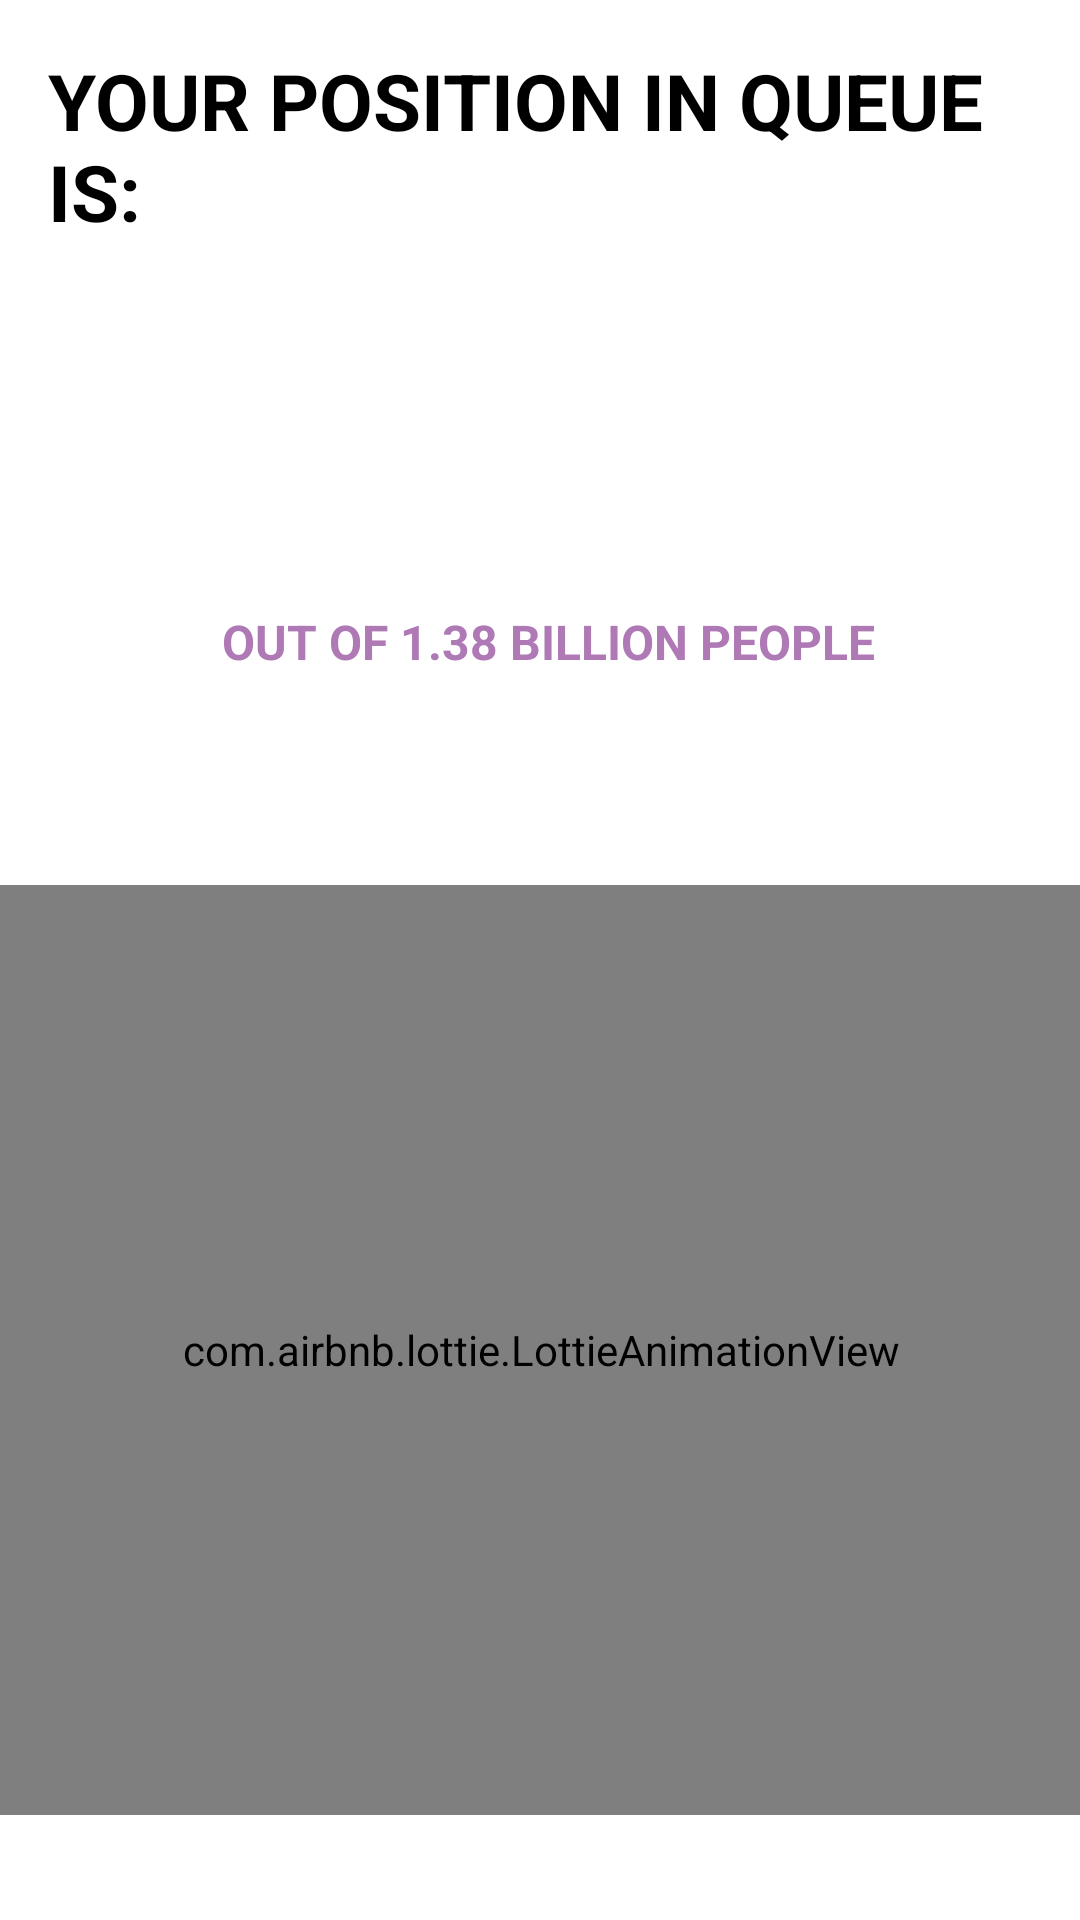

The Android layout XML behind this screen, and the referenced resources:
<!-- AndroidManifest.xml: application theme Theme.VaxiQueue -->
<!-- res/layout/activity_final_page.xml -->
<?xml version="1.0" encoding="utf-8"?>
<androidx.constraintlayout.widget.ConstraintLayout xmlns:android="http://schemas.android.com/apk/res/android"
    xmlns:app="http://schemas.android.com/apk/res-auto"
    xmlns:tools="http://schemas.android.com/tools"
    android:layout_width="match_parent"
    android:layout_height="match_parent"
    android:background="@drawable/gradient4"
    tools:context=".FinalPage">

    <TextView
        android:id="@+id/textView8"
        android:layout_width="248dp"
        android:layout_height="59dp"
        android:layout_marginTop="136dp"
        android:textColor="#af79b5"
        android:textSize="18dp"
        android:textStyle="bold"
        app:layout_constraintEnd_toEndOf="parent"
        app:layout_constraintHorizontal_bias="0.907"
        app:layout_constraintStart_toStartOf="parent"
        app:layout_constraintTop_toTopOf="parent" />

    <TextView
        android:id="@+id/textView12"
        android:layout_width="0dp"
        android:layout_height="0dp"
        android:layout_marginTop="16dp"
        android:layout_marginBottom="40dp"
        android:text="YOUR POSITION IN QUEUE IS:"
        android:textColor="@color/black"
        android:textSize="26dp"
        android:textStyle="bold"
        android:paddingLeft="16dp"
        app:layout_constraintBottom_toTopOf="@+id/textView8"
        app:layout_constraintEnd_toEndOf="parent"
        app:layout_constraintStart_toStartOf="parent"
        app:layout_constraintTop_toTopOf="parent" />

    <com.airbnb.lottie.LottieAnimationView
        android:id="@+id/lottieAnimationView8"
        android:layout_width="380dp"
        android:layout_height="310dp"
        android:layout_marginTop="28dp"
        app:layout_constraintEnd_toEndOf="parent"
        app:layout_constraintHorizontal_bias="0.516"
        app:layout_constraintStart_toStartOf="parent"
        app:layout_constraintTop_toBottomOf="@+id/textView13"
        app:lottie_autoPlay="true"
        app:lottie_fileName="sky.json"
        app:lottie_loop="true"></com.airbnb.lottie.LottieAnimationView>

    <TextView
        android:id="@+id/textView13"
        android:layout_width="252dp"
        android:layout_height="64dp"
        android:layout_marginTop="8dp"
        android:text="OUT OF 1.38 BILLION PEOPLE"
        android:textColor="#af79b5"
        android:textSize="16dp"
        android:textStyle="bold"
        app:layout_constraintEnd_toEndOf="parent"
        app:layout_constraintHorizontal_bias="0.685"
        app:layout_constraintStart_toStartOf="parent"
        app:layout_constraintTop_toBottomOf="@+id/textView8" />

</androidx.constraintlayout.widget.ConstraintLayout>
<!-- resources referenced by this layout -->
<resources>
  <style name="Theme.VaxiQueue" parent="Theme.MaterialComponents.DayNight.NoActionBar">
          
          <item name="colorPrimary">@color/purple_500</item>
          <item name="colorPrimaryVariant">@color/purple_700</item>
          <item name="colorOnPrimary">@color/white</item>
          
          <item name="colorSecondary">@color/teal_200</item>
          <item name="colorSecondaryVariant">@color/teal_700</item>
          <item name="colorOnSecondary">@color/black</item>
          
          <item name="android:statusBarColor" tools:targetApi="l">?attr/colorOnPrimary</item>
          
      </style>
  <!-- not gathered from this repository: default colours our renderer supplied (Android Studio template values) -->
  <color name="purple_500">#FF6200EE</color>
  <color name="purple_700">#FF3700B3</color>
  <color name="teal_200">#FF03DAC5</color>
  <color name="teal_700">#FF018786</color>
  <color name="black">#FF000000</color>
  <color name="white">#FFFFFFFF</color>
</resources>
